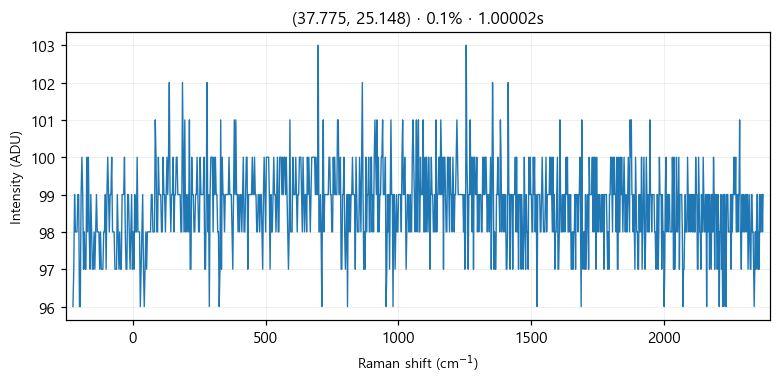

Source data for this figure (header and first rows):
# laser_power_pct, 0.1
# exposure_time, 1
# laser_nm, 532
# mode, single
pixel_index, raman_shift_cm-1, wavelength_nm, intensity
0, -224.9, 525.7, 96.0
1, -221.8, 525.8, 97.0
2, -218.8, 525.9, 99.0
3, -215.7, 526, 98.0
4, -212.6, 526.1, 98.0
5, -209.6, 526.2, 98.0
6, -206.5, 526.2, 99.0
7, -203.5, 526.3, 99.0
8, -200.4, 526.4, 96.0
9, -197.3, 526.5, 96.0
10, -194.3, 526.6, 99.0
11, -191.2, 526.7, 100.0
12, -188.2, 526.7, 99.0
13, -185.1, 526.8, 97.0
14, -182.1, 526.9, 98.0
15, -179, 527, 97.0
16, -176, 527.1, 97.0
17, -172.9, 527.2, 100.0
18, -169.9, 527.3, 98.0
19, -166.8, 527.3, 100.0
20, -163.8, 527.4, 98.0
21, -160.7, 527.5, 97.0
22, -157.7, 527.6, 99.0
23, -154.7, 527.7, 98.0
24, -151.6, 527.8, 97.0
25, -148.6, 527.8, 97.0
26, -145.5, 527.9, 98.0
27, -142.5, 528, 97.0
28, -139.5, 528.1, 98.0
29, -136.4, 528.2, 99.0
30, -133.4, 528.3, 98.0
31, -130.4, 528.4, 98.0
32, -127.3, 528.4, 98.0
33, -124.3, 528.5, 97.0
34, -121.3, 528.6, 98.0
35, -118.2, 528.7, 97.0
36, -115.2, 528.8, 97.0
37, -112.2, 528.9, 97.0
38, -109.2, 528.9, 98.0
39, -106.2, 529, 98.0
40, -103.1, 529.1, 99.0
41, -100.1, 529.2, 97.0
42, -97.09, 529.3, 99.0
43, -94.08, 529.4, 100.0
44, -91.06, 529.5, 99.0
45, -88.05, 529.5, 98.0
46, -85.03, 529.6, 99.0
47, -82.02, 529.7, 99.0
48, -79.01, 529.8, 100.0
49, -76, 529.9, 98.0
50, -72.99, 530, 98.0
51, -69.98, 530, 98.0
52, -66.97, 530.1, 97.0
53, -63.97, 530.2, 97.0
54, -60.96, 530.3, 97.0
55, -57.96, 530.4, 99.0
... 968 more rows
